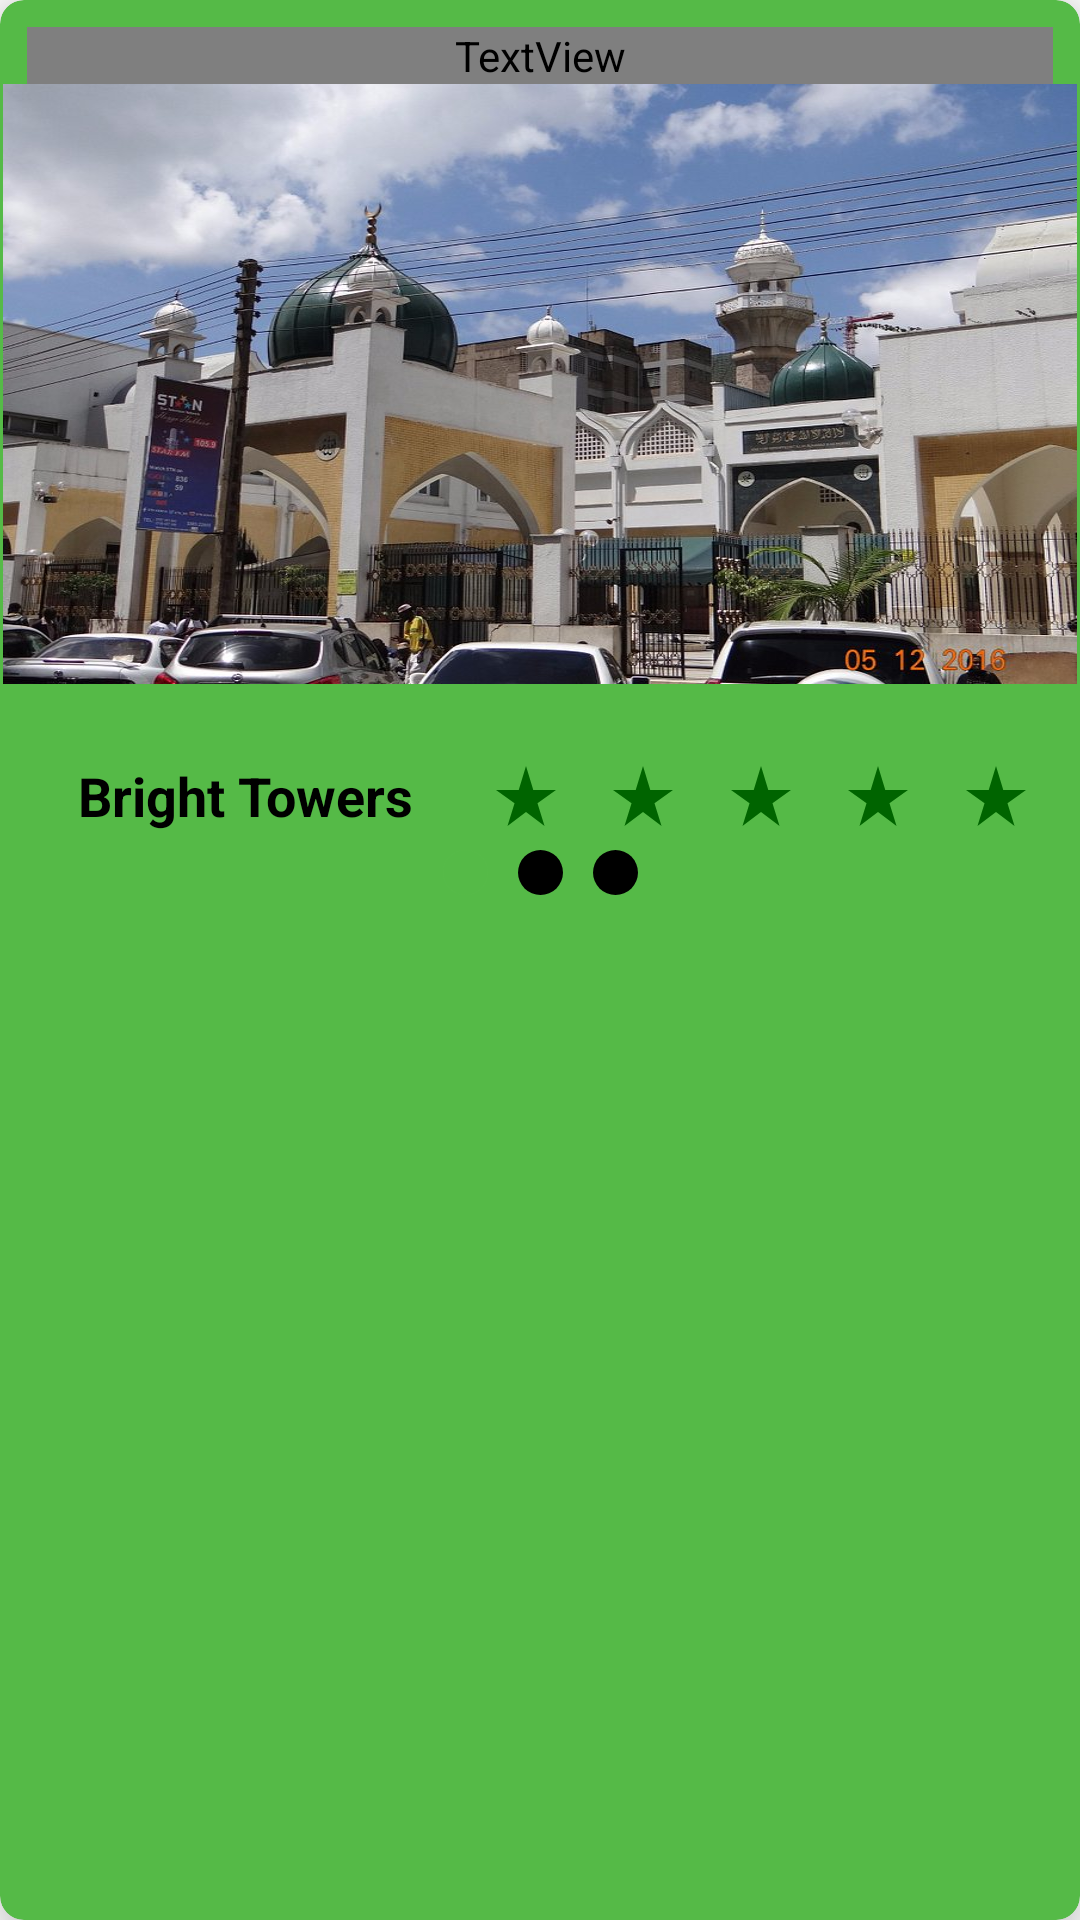

Here is an Android app screen rendered from its layout file. Give the layout XML and the strings, colors and styles it references.
<!-- AndroidManifest.xml: application theme Theme.InCode -->
<!-- res/layout/fragment_worship_one.xml -->
<?xml version="1.0" encoding="utf-8"?>
<androidx.cardview.widget.CardView
    android:layout_height="wrap_content"
    android:layout_width="match_parent"
    app:cardElevation="12dp"
    app:cardCornerRadius="8dp"
    android:backgroundTint="@color/mainColor"

    tools:context=".fragments.church.WorshipFragmentOne"
    xmlns:tools="http://schemas.android.com/tools"
    xmlns:android="http://schemas.android.com/apk/res/android"
    xmlns:app="http://schemas.android.com/apk/res-auto"
    >
    <androidx.constraintlayout.widget.ConstraintLayout
        android:background="@drawable/design"
        android:layout_height="wrap_content"
        android:layout_margin="1dp"
        android:backgroundTint="@color/white"
        android:layout_width="match_parent"
        tools:context=".fragments.church.WorshipFragmentOne">

        <TextView
            android:id="@+id/evening"
            android:layout_width="0dp"
            android:layout_height="wrap_content"
            android:text="Cap it up in style"
            android:layout_margin="8dp"
            android:fontFamily="@font/poppins"
            android:textColor="@color/mainColor"
            android:textSize="20sp"
            android:textStyle="bold"
            app:layout_constraintEnd_toEndOf="parent"
            app:layout_constraintStart_toStartOf="parent"
            app:layout_constraintTop_toTopOf="parent" />


        <ImageView
            android:id="@+id/placeImage"
            android:layout_height="200dp"
            android:layout_width="match_parent"
            android:scaleType="fitXY"
            android:src="@drawable/jamia"
            android:background="@drawable/design"
            app:layout_constraintEnd_toEndOf="parent"
            app:layout_constraintStart_toStartOf="parent"
            app:layout_constraintTop_toBottomOf="@id/evening" />

        <TextView
            android:id="@+id/placeName"
            android:layout_height="wrap_content"
            android:layout_margin="10dp"
            android:layout_width="wrap_content"
            android:text="Bright Towers"
            android:textColor="@color/black"
            android:textSize="18sp"
            android:textStyle="bold"
            app:layout_constraintEnd_toStartOf="@id/star"
            app:layout_constraintBottom_toBottomOf="parent"
            app:layout_constraintStart_toStartOf="parent"
            app:layout_constraintTop_toBottomOf="@id/placeImage" />

        <ImageView
            android:id="@+id/star"
            android:layout_height="wrap_content"
            android:layout_width="wrap_content"
            android:src="@drawable/ic_star"
            app:layout_constraintBottom_toBottomOf="@id/placeName"
            app:layout_constraintHorizontal_chainStyle="packed"
            app:layout_constraintLeft_toRightOf="@id/placeName"
            app:layout_constraintRight_toLeftOf="@id/star1"
            app:layout_constraintTop_toTopOf="@id/placeName" />

        <ImageView
            android:id="@+id/star1"
            android:layout_height="wrap_content"
            android:layout_width="wrap_content"
            android:src="@drawable/ic_star"
            app:layout_constraintBottom_toBottomOf="@id/star2"
            app:layout_constraintLeft_toRightOf="@id/star"
            app:layout_constraintRight_toLeftOf="@id/star2"
            app:layout_constraintTop_toTopOf="@id/star" />

        <ImageView
            android:id="@+id/star2"
            android:layout_height="wrap_content"
            android:layout_width="wrap_content"
            android:src="@drawable/ic_star"
            app:layout_constraintBottom_toBottomOf="@id/star1"
            app:layout_constraintLeft_toRightOf="@id/star1"
            app:layout_constraintRight_toLeftOf="@id/star3"
            app:layout_constraintTop_toTopOf="@id/star1" />

        <ImageView
            android:id="@+id/star3"
            android:layout_height="wrap_content"
            android:layout_width="wrap_content"
            android:src="@drawable/ic_star"
            app:layout_constraintBottom_toBottomOf="@id/star2"
            app:layout_constraintLeft_toRightOf="@id/star2"
            app:layout_constraintRight_toLeftOf="@id/star4"
            app:layout_constraintTop_toTopOf="@id/star2" />

        <ImageView
            android:id="@+id/star4"
            android:layout_height="wrap_content"
            android:layout_width="wrap_content"
            android:src="@drawable/ic_star"
            app:layout_constraintBottom_toBottomOf="@id/star3"
            app:layout_constraintLeft_toRightOf="@id/star3"
            app:layout_constraintRight_toRightOf="parent"
            app:layout_constraintTop_toTopOf="@id/star3" />

        <TextView
            android:id="@+id/circle1"
            android:layout_width="15dp"
            android:layout_height="15dp"
            android:background="@drawable/background"
            android:backgroundTint="@color/mainColor"
            android:padding="8dp"
            android:layout_marginTop="6dp"
            android:layout_marginEnd="10dp"
            android:layout_marginBottom="4dp"
            android:textAlignment="center"
            app:layout_constraintHorizontal_chainStyle="packed"
            app:layout_constraintTop_toBottomOf="@id/placeName"
            app:layout_constraintStart_toStartOf="parent"
            app:layout_constraintBottom_toBottomOf="parent"
            app:layout_constraintEnd_toStartOf="@id/circle2"/>
        <TextView
            android:id="@+id/circle2"
            android:layout_width="15dp"
            android:layout_height="15dp"
            android:background="@drawable/background"
            android:backgroundTint="@color/black"
            android:padding="8dp"
            android:layout_marginEnd="10dp"
            android:textAlignment="center"
            app:layout_constraintBottom_toBottomOf="@id/circle1"
            app:layout_constraintTop_toTopOf="@id/circle1"
            app:layout_constraintStart_toEndOf="@id/circle1"
            app:layout_constraintEnd_toStartOf="@id/circle3"/>
        <TextView
            android:id="@+id/circle3"
            android:layout_width="15dp"
            android:layout_height="15dp"
            android:background="@drawable/background"
            android:backgroundTint="@color/black"
            android:padding="8dp"
            android:textAlignment="center"
            app:layout_constraintTop_toTopOf="@id/circle2"
            app:layout_constraintStart_toEndOf="@id/circle2"
            app:layout_constraintBottom_toBottomOf="@id/circle2"
            app:layout_constraintEnd_toEndOf="parent"/>
    </androidx.constraintlayout.widget.ConstraintLayout>
</androidx.cardview.widget.CardView>
<!-- resources referenced by this layout -->
<resources>
  <color name="black">#FF000000</color>
  <color name="mainColor">#55BA47</color>
  <color name="white">#FFFFFFFF</color>
  <!-- drawable background (drawable) -->
  <?xml version="1.0" encoding="utf-8"?>
  <shape xmlns:android="http://schemas.android.com/apk/res/android">
      <gradient
          android:startColor="@color/drive3"
          android:centerColor="@color/drive"
          android:endColor="@color/drive3"/>
  
      <corners
          android:radius="50pt"/>
  </shape>
  <!-- drawable ic_star (drawable) -->
  <vector android:height="24dp" android:tint="#006400"
      android:viewportHeight="24" android:viewportWidth="24"
      android:width="24dp" xmlns:android="http://schemas.android.com/apk/res/android">
      <path android:fillColor="@android:color/white" android:pathData="M14.43,10l-2.43,-8l-2.43,8l-7.57,0l6.18,4.41l-2.35,7.59l6.17,-4.69l6.18,4.69l-2.35,-7.59l6.17,-4.41z"/>
  </vector>
  <!-- drawable jamia: jpeg bitmap (drawable, 130326 bytes) -->
  <style name="Theme.InCode" parent="Theme.MaterialComponents.DayNight.NoActionBar">
          
          <item name="colorPrimary">@color/drive1</item>
          <item name="colorPrimaryVariant">@color/drive2</item>
          <item name="colorOnPrimary">@color/drive1</item>
          
          <item name="colorSecondary">@color/drive1</item>
          <item name="colorSecondaryVariant">@color/teal_700</item>
          <item name="colorOnSecondary">@color/black</item>
          
          <item name="android:statusBarColor">?attr/colorPrimaryVariant</item>
          
      </style>
  <color name="drive3">#B4E655</color>
  <color name="drive">#FF006400</color>
  <color name="drive1">#FFA8E82F</color>
  <color name="drive2">#D5F698</color>
  <color name="teal_700">#FF018786</color>
</resources>
